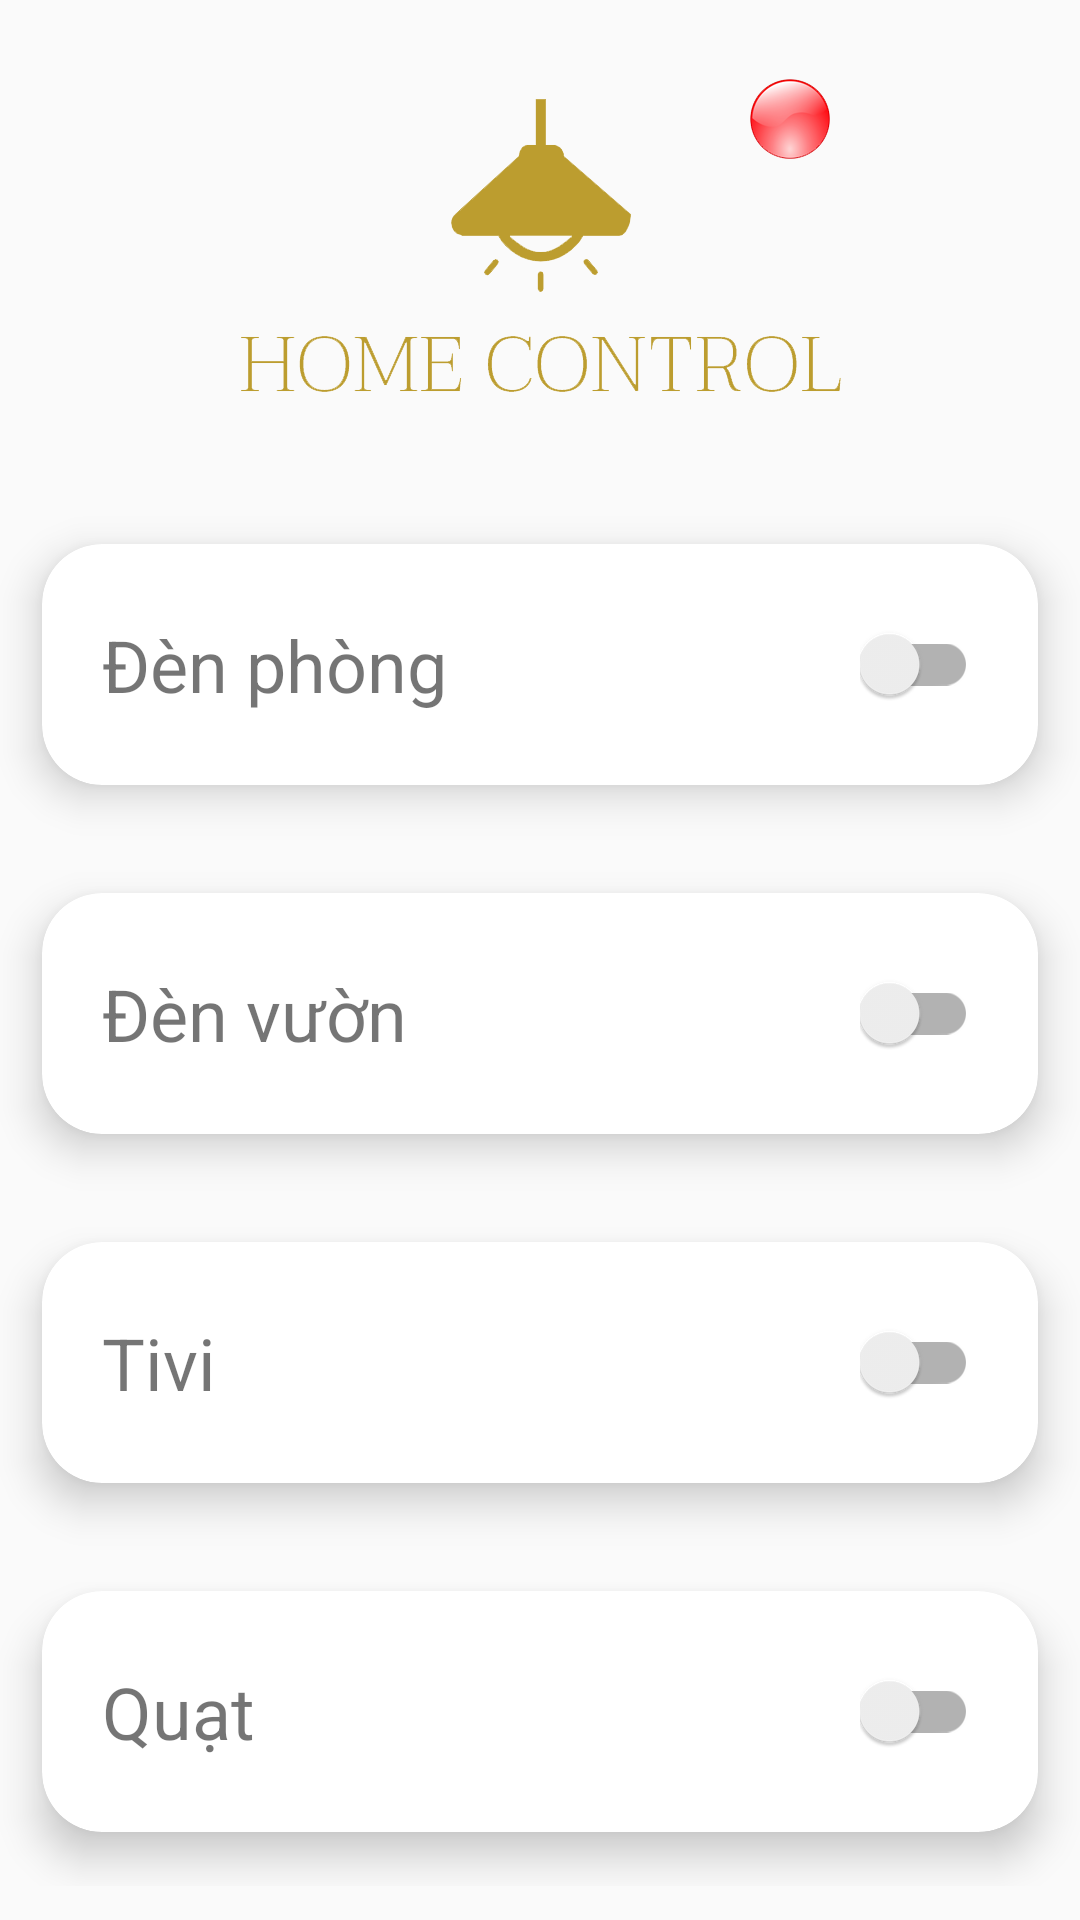

Here is an Android app screen rendered from its layout file. Give the layout XML and the strings, colors and styles it references.
<!-- AndroidManifest.xml: application theme HomeController.NoActionBar -->
<!-- res/layout/activity_dashboard.xml -->
<?xml version="1.0" encoding="utf-8"?>
<LinearLayout xmlns:android="http://schemas.android.com/apk/res/android"
    xmlns:app="http://schemas.android.com/apk/res-auto"
    xmlns:tools="http://schemas.android.com/tools"
    android:layout_width="match_parent"
    android:layout_height="match_parent"
    android:orientation="vertical"
    tools:context=".ui.dashboard.DashboardActivity">

    <ImageView
        android:id="@+id/adIvTrangThai"
        android:layout_marginBottom="20dp"
        android:layout_width="match_parent"
        android:layout_height="wrap_content"
        android:layout_gravity="center|top"
        android:layout_marginTop="20dp"
        android:src="@drawable/logo_off" />

<ScrollView
    android:layout_width="match_parent"
    android:layout_height="match_parent"
    android:overScrollMode="never">
    <LinearLayout
        android:layout_width="match_parent"
        android:layout_height="wrap_content"
        android:orientation="vertical">
        <androidx.cardview.widget.CardView
            android:layout_width="match_parent"
            android:layout_height="wrap_content"
            app:cardCornerRadius="20dp"
            app:cardElevation="8dp"
            app:cardUseCompatPadding="true">

            <RelativeLayout
                android:layout_width="match_parent"
                android:layout_height="match_parent"
                android:orientation="horizontal"
                android:paddingHorizontal="20dp"
                android:paddingVertical="24dp">

                <androidx.appcompat.widget.SwitchCompat
                    android:id="@+id/adScDenPhongBtn"
                    android:layout_width="wrap_content"
                    android:layout_height="wrap_content"
                    android:layout_alignParentEnd="true"
                    android:layout_centerVertical="true" />

                <TextView
                    android:layout_width="wrap_content"
                    android:layout_height="wrap_content"
                    android:layout_centerVertical="true"
                    android:text="Đèn phòng"
                    android:textSize="24sp" />
            </RelativeLayout>
        </androidx.cardview.widget.CardView>

        <androidx.cardview.widget.CardView
            android:layout_width="match_parent"
            android:layout_height="wrap_content"
            app:cardCornerRadius="20dp"
            app:cardElevation="8dp"
            app:cardUseCompatPadding="true">

            <RelativeLayout
                android:layout_width="match_parent"
                android:layout_height="match_parent"
                android:orientation="horizontal"
                android:paddingHorizontal="20dp"
                android:paddingVertical="24dp">

                <androidx.appcompat.widget.SwitchCompat
                    android:id="@+id/adScDenVuonBtn"
                    android:layout_width="wrap_content"
                    android:layout_height="wrap_content"
                    android:layout_alignParentEnd="true"
                    android:layout_centerVertical="true" />

                <TextView
                    android:layout_width="wrap_content"
                    android:layout_height="wrap_content"
                    android:layout_centerVertical="true"
                    android:text="Đèn vườn"
                    android:textSize="24sp" />
            </RelativeLayout>
        </androidx.cardview.widget.CardView>

        <androidx.cardview.widget.CardView
            android:layout_width="match_parent"
            android:layout_height="wrap_content"
            app:cardCornerRadius="20dp"
            app:cardElevation="8dp"
            app:cardUseCompatPadding="true">

            <RelativeLayout
                android:layout_width="match_parent"
                android:layout_height="match_parent"
                android:orientation="horizontal"
                android:paddingHorizontal="20dp"
                android:paddingVertical="24dp">

                <androidx.appcompat.widget.SwitchCompat
                    android:id="@+id/adScTVBtn"
                    android:layout_width="wrap_content"
                    android:layout_height="wrap_content"
                    android:layout_alignParentEnd="true"
                    android:layout_centerVertical="true" />

                <TextView
                    android:layout_width="wrap_content"
                    android:layout_height="wrap_content"
                    android:layout_centerVertical="true"
                    android:text="Tivi"
                    android:textSize="24sp" />
            </RelativeLayout>
        </androidx.cardview.widget.CardView>

        <androidx.cardview.widget.CardView
            android:layout_width="match_parent"
            android:layout_height="wrap_content"
            app:cardCornerRadius="20dp"
            app:cardElevation="8dp"
            app:cardUseCompatPadding="true">

            <RelativeLayout
                android:layout_width="match_parent"
                android:layout_height="match_parent"
                android:orientation="horizontal"
                android:paddingHorizontal="20dp"
                android:paddingVertical="24dp">

                <androidx.appcompat.widget.SwitchCompat
                    android:id="@+id/adScQuatBtn"
                    android:layout_width="wrap_content"
                    android:layout_height="wrap_content"
                    android:layout_alignParentEnd="true"
                    android:layout_centerVertical="true" />

                <TextView
                    android:layout_width="wrap_content"
                    android:layout_height="wrap_content"
                    android:layout_centerVertical="true"
                    android:text="Quạt"
                    android:textSize="24sp" />
            </RelativeLayout>
        </androidx.cardview.widget.CardView>
    </LinearLayout>
</ScrollView>
</LinearLayout>
<!-- resources referenced by this layout -->
<resources>
  <!-- drawable logo_off: png bitmap (drawable-xxhdpi, 25579 bytes) -->
  <style name="HomeController.NoActionBar" parent="Theme.AppCompat.Light.NoActionBar">
          <item name="colorPrimary">@color/colorPrimary</item>
          <item name="colorPrimaryDark">@color/white</item>
          <item name="colorAccent">@color/colorAccent</item>
      </style>
  <!-- not gathered from this repository: default colours our renderer supplied (Android Studio template values) -->
  <color name="white">#FFFFFFFF</color>
  <color name="colorPrimary">#FF6200EE</color>
  <color name="colorAccent">#FF03DAC5</color>
</resources>
